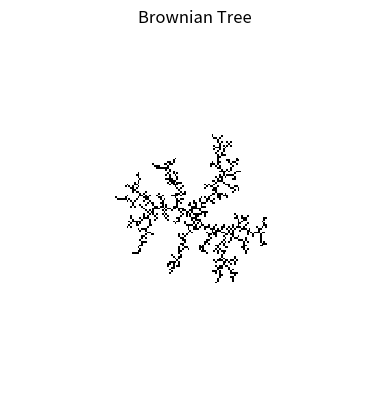

Write the Python code that produced this figure.
# -*- coding: utf-8 -*-
"""
Created on Wed Mar 12 11:32:12 2025

@author: Ryan.Larson
"""

import random
import matplotlib.pyplot as plt

def random_step():
    return random.choice([-1, 1])

def is_stuck(grid, x, y):
  
    for dx in range(-1, 2):
        for dy in range(-1, 2):
            if (dx != 0 or dy != 0) and 0 <= x + dx < len(grid) and 0 <= y + dy < len(grid[0]) and grid[x + dx][y + dy] == 1:
                return True
    return False

def generate_brownian_tree(size, num_particles):
    grid = [[0] * size for _ in range(size)]
    center = size // 2
    grid[center][center] = 1
    
    for _ in range(num_particles):
        x, y = random.randint(0, size - 1), random.randint(0, size - 1)
        
        while 0 <= x < size and 0 <= y < size and not is_stuck(grid, x, y):
            x += random_step()
            y += random_step()
            
        if 0 <= x < size and 0 <= y < size:
          grid[x][y] = 1
          
    return grid

def visualize_tree(grid):
    plt.imshow(grid, cmap='gray_r', interpolation='none')
    plt.title('Brownian Tree')
    plt.axis('off')
    plt.show()

if __name__ == "__main__":
    size = 200
    num_particles = 3000
    tree = generate_brownian_tree(size, num_particles)
    visualize_tree(tree)